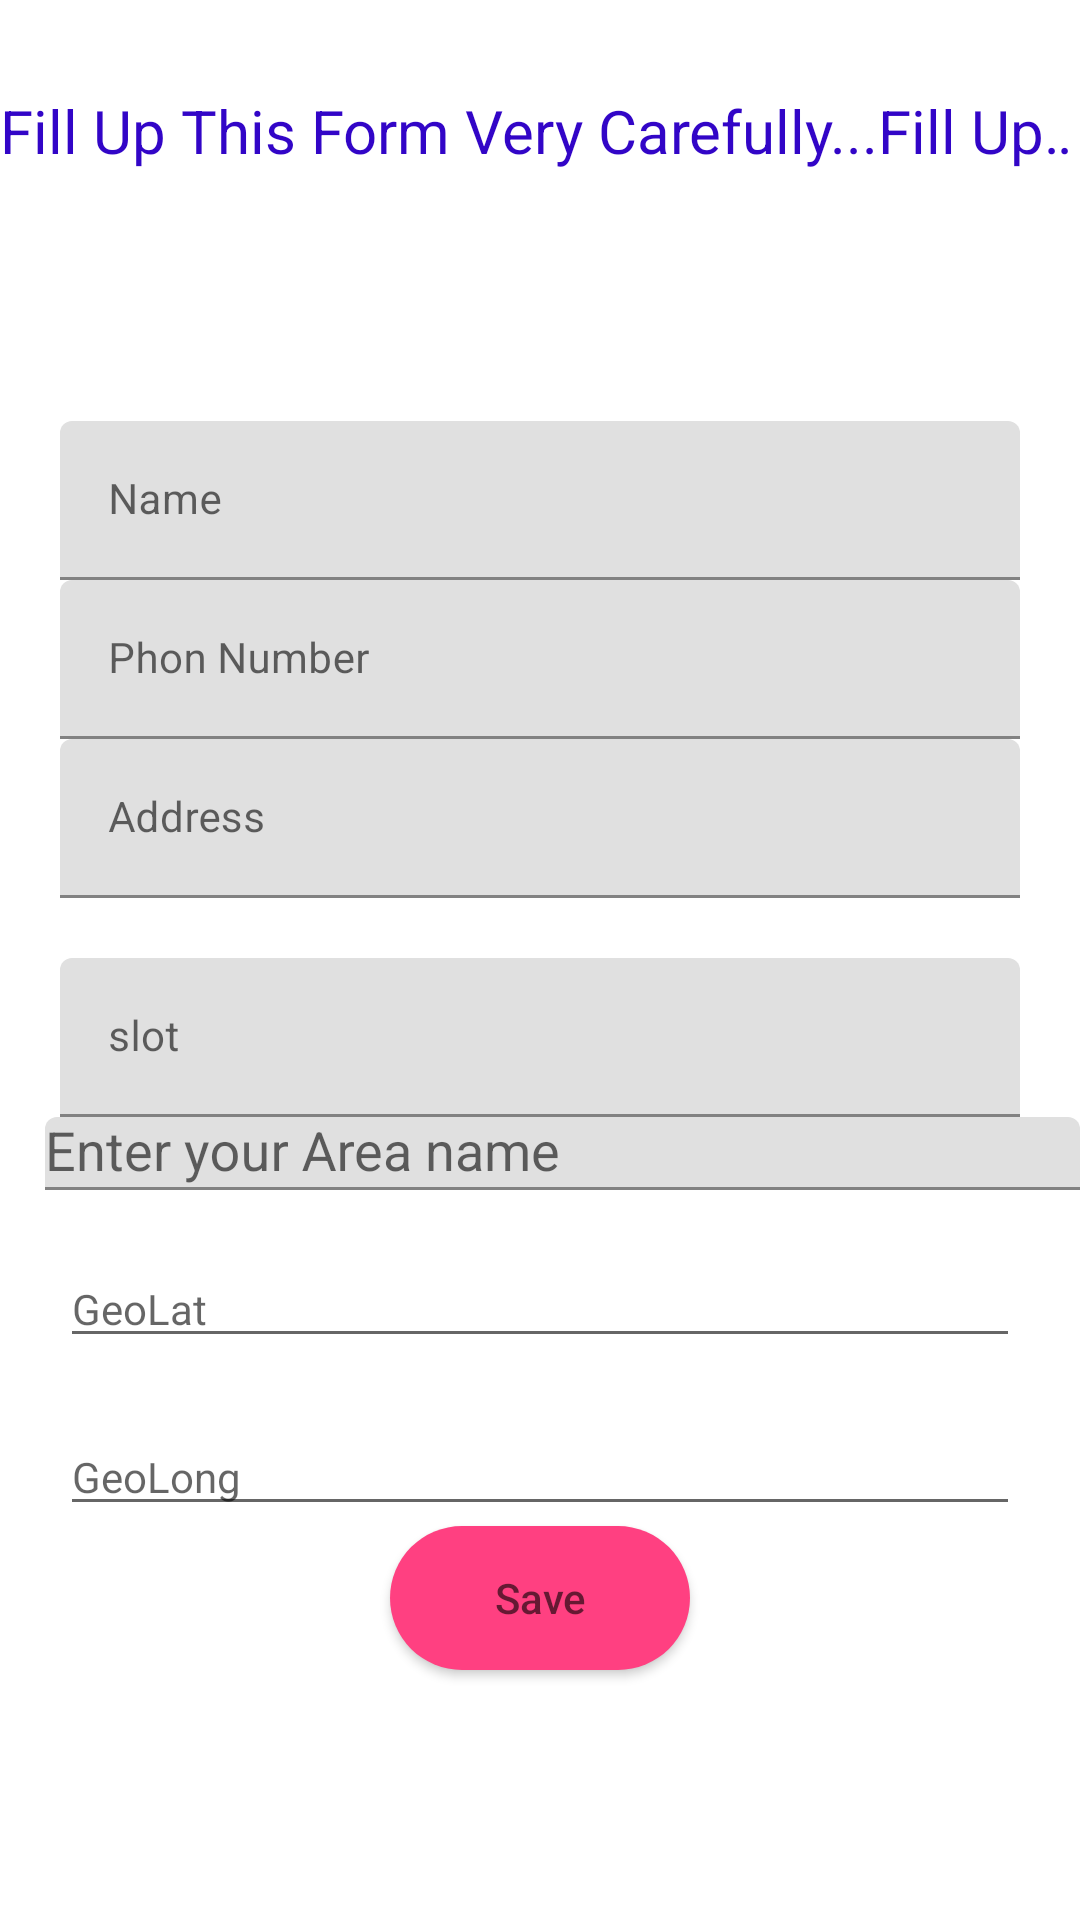

Here is an Android app screen rendered from its layout file. Give the layout XML and the strings, colors and styles it references.
<!-- AndroidManifest.xml: application theme AppTheme -->
<!-- res/layout/activity_add_location.xml -->
<?xml version="1.0" encoding="utf-8"?>
<LinearLayout xmlns:android="http://schemas.android.com/apk/res/android"
    xmlns:app="http://schemas.android.com/apk/res-auto"
    xmlns:tools="http://schemas.android.com/tools"
    android:layout_width="match_parent"
    android:layout_height="match_parent"
    android:orientation="vertical"
    android:background="#fff"
    tools:context="com.example.sajib.myuserlogin.AddLocation">

    
        
        
        
    <TextView
        android:id="@+id/mywidget"
        android:layout_marginTop="30dp"
        android:textSize="20sp"
        android:layout_width="wrap_content"
        android:layout_height="wrap_content"
        android:layout_alignParentRight="true"
        android:ellipsize="marquee"
        android:fadingEdge="horizontal"
        android:marqueeRepeatLimit="marquee_forever"
        android:scrollHorizontally="true"
        android:textColor="#3205c7"
        android:text="Fill Up This Form Very Carefully...Fill Up This Form Very Carefully"
        android:singleLine="true" />
        <LinearLayout
            android:orientation="vertical"
            android:layout_gravity="center"
            android:gravity="center"
            android:layout_width="match_parent"
            android:layout_height="match_parent">

            <android.support.design.widget.TextInputLayout
                android:id="@+id/layoutnameid"
                android:layout_width="match_parent"
                android:layout_height="wrap_content">
                <android.support.v7.widget.AppCompatEditText
                    android:id="@+id/edittexone"
                    android:hint="Name"
                    android:layout_marginLeft="20dp"
                    android:layout_marginRight="20dp"
                    android:textSize="14sp"
                    android:layout_width="match_parent"
                    android:layout_height="wrap_content" />

            </android.support.design.widget.TextInputLayout>
    
        
        
        
        
        
        
        
        
            <android.support.design.widget.TextInputLayout
                android:id="@+id/layoutphoneid"
                android:layout_width="match_parent"
                android:layout_height="wrap_content">
                <android.support.v7.widget.AppCompatEditText
                    android:id="@+id/editphonnumber"
                    android:hint="Phon Number"
                    android:layout_marginLeft="20dp"
                    android:layout_marginRight="20dp"
                    android:textSize="14sp"
                    android:inputType="phone"
                    android:layout_width="match_parent"
                    android:layout_height="wrap_content" />

            </android.support.design.widget.TextInputLayout>
    
        
        
        
        
        
        
        
        
        
            <android.support.design.widget.TextInputLayout
                android:id="@+id/layoutaddressid"
                android:layout_width="match_parent"
                android:layout_height="wrap_content">
                <android.support.v7.widget.AppCompatEditText
                    android:id="@+id/editaddress"
                    android:hint="Address"
                    android:layout_marginLeft="20dp"
                    android:layout_marginRight="20dp"
                    android:inputType="text"
                    android:textSize="14sp"
                    android:layout_width="match_parent"
                    android:layout_height="wrap_content" />

            </android.support.design.widget.TextInputLayout>
    
        
        
        
        
        
        
        
        
        
            <android.support.design.widget.TextInputLayout
                android:id="@+id/layoutslotid"
                android:layout_width="match_parent"
                android:layout_height="wrap_content">
                <android.support.v7.widget.AppCompatEditText
                    android:layout_marginTop="20dp"
                    android:layout_marginLeft="20dp"
                    android:layout_marginRight="20dp"
                    android:id="@+id/editparkingslot"
                    android:hint="slot"
                    android:inputType="number"
                    android:textSize="14sp"
                    android:layout_width="match_parent"
                    android:layout_height="wrap_content"  />

            </android.support.design.widget.TextInputLayout>

            <android.support.design.widget.TextInputLayout
                android:id="@+id/layoutautocompleteid"
                android:layout_width="match_parent"
                android:layout_height="wrap_content">
            <android.support.v7.widget.AppCompatAutoCompleteTextView
                android:layout_marginLeft="15dp"
                android:id="@+id/autoid"
                android:hint="Enter your Area name"
                android:textColor="#000"
                android:layout_width="match_parent"
                android:layout_height="wrap_content" />
            </android.support.design.widget.TextInputLayout>
    <EditText
        android:layout_marginTop="20dp"
        android:id="@+id/edittexttwo"
        android:layout_marginLeft="20dp"
        android:layout_marginRight="20dp"
        android:hint="GeoLat"
        android:textSize="14sp"
        android:layout_width="match_parent"
        android:layout_height="wrap_content" />
    <EditText
        android:layout_marginTop="20dp"

        android:layout_marginLeft="20dp"
        android:layout_marginRight="20dp"

        android:id="@+id/edittextthree"
        android:hint="GeoLong"
        android:textSize="14sp"
        android:layout_width="match_parent"
        android:layout_height="wrap_content" />
            
                
                
                
                
                
                
                
                
                
                

    <Button
        android:background="@drawable/capsule"
        android:layout_marginLeft="20dp"
        android:layout_marginRight="20dp"
        android:hint="Save"
        android:onClick="savebutton"
        android:textSize="14sp"
        android:id="@+id/buttonid"
        android:layout_width="wrap_content"
        android:layout_height="wrap_content" />
        </LinearLayout>
    

</LinearLayout>
<!-- resources referenced by this layout -->
<resources>
  <!-- drawable capsule (drawable) -->
  <?xml version="1.0" encoding="utf-8"?>
  <shape xmlns:android="http://schemas.android.com/apk/res/android">
  <size
  android:width="100dp"
  android:height="40dp"
      />
  <solid android:color="@color/colorAccent"/>
  
  <corners android:radius="50dp"/>
  
  </shape>
  <color name="colorAccent">#FF4081</color>
</resources>
